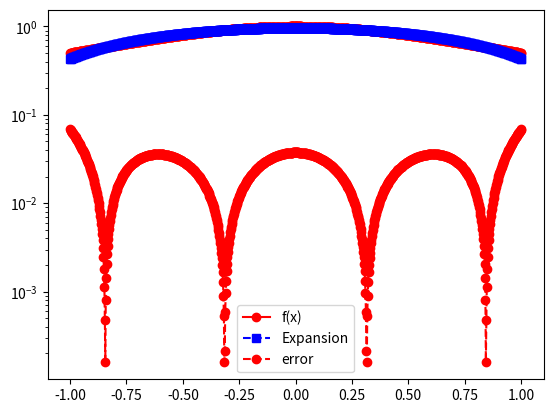

The script that saved this image:
import matplotlib.pyplot as plt
import numpy as np
import numpy.linalg as la
import math
from scipy.integrate import quad

def driver():
    
    # function you want to approximate
    ##f = lambda x: math.exp(x)
    f = lambda x: 1/(1+x**2)
    
    # Interval of interest
    a = -1
    b = 1
    
    # weight function
    w = lambda x: 1
    
    # order of approximation
    n = 2
    
    # Number of points you want to sample in [a,b]
    N = 1000
    xeval = np.linspace(a,b,N+1)
    pval = np.zeros(N+1)
    
    for kk in range(N+1):
        pval[kk] = eval_legendre_expansion(f,a,b,w,n,xeval[kk])
        
    ''' create vector with exact values'''
    fex = np.zeros(N+1)
    for kk in range(N+1):
        fex[kk] = f(xeval[kk])
    plt.figure()
    plt.plot(xeval,fex,'ro-', label= 'f(x)')
    plt.plot(xeval,pval,'bs--',label= 'Expansion')
    plt.legend()
    plt.show()
    
    err_l = abs(pval-fex)
    plt.semilogy(xeval,err_l,'ro--',label='error')
    plt.legend()
    plt.show()

def eval_legendre(n, x):
    # preallocate vector p with (n+1) zeros
    p = [0] * (n+1)
    # the first p is 1
    p[0] = 1
    # check n must be greater than 0
    if n > 0:
        # the second term of p is x
        p[1] = x
        for i in range(1, n):
            p[i+1] = (1/(i+1))*((2 * i+1) * x * p[i] - i * p[i-1])
    return p

def eval_legendre_expansion(f,a,b,w,n,x):
    # This subroutine evaluates the Legendre expansion

    # Evaluate all the Legendre polynomials at x that are needed
    # by calling your code from prelab
    p = eval_legendre(n, x)
    # initialize the sum to 0
    pval = 0.0
    for j in range(0,n+1):
        # make a function handle for evaluating phi_j(x)
        phi_j = lambda x: eval_legendre(j, x)[j]
        # make a function handle for evaluating phi_j^2(x)*w(x)
        phi_j_sq = lambda x: phi_j(x)**2 * w(x)
        # use the quad function from scipy to evaluate normalizations
        norm_fac,err = quad(phi_j_sq, a, b)
        # make a function handle for phi_j(x)*f(x)*w(x)/norm_fac
        func_j = lambda x: phi_j(x) * f(x) * w(x) / norm_fac
        # use the quad function from scipy to evaluate coeffs
        aj,err = quad(func_j, a, b)
        # accumulate into pval
        pval = pval+aj*p[j]
        
    return pval
if __name__ == '__main__':
    # run the drivers only if this is called from the command line
    driver()
